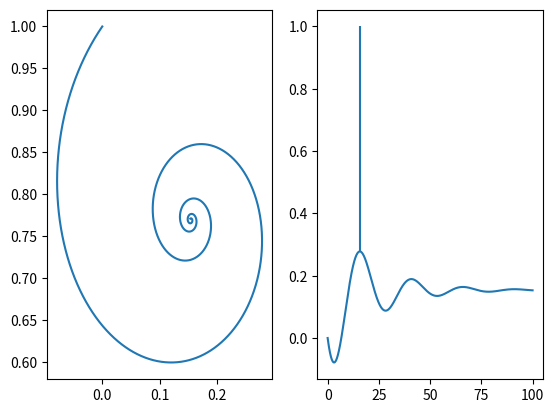

The script that saved this image:
import numpy as np
import matplotlib.pyplot as plt
from scipy.signal import find_peaks


def rk4(h, y, inputs, f):
    '''
    用于数值积分的rk4函数。
    args:
        h - 步长
        y - 当前状态量
        inputs - 外界对系统的输入
        f - 常微分或偏微分方程
    return:
        y_new - 新的状态量,即经过h时间之后的状态量
    '''
    k1 = f(y, inputs)
    k2 = f(y + h / 2 * k1, inputs)
    k3 = f(y + h / 2 * k2, inputs)
    k4 = f(y + h * k3, inputs)

    y_new = y + h / 6 * (k1 + 2 * k2 + 2 * k3 + k4)
    return y_new


class RF_Neuron:
    def __init__(self, I):
        self.I = I
        self.b = -0.05
        self.omega = 0.25
        self.z_reset = 1j

    def derivative(self, state, inputs=0):
        z = state
        Dz = (complex(self.b, self.omega)) * z + self.I
        return Dz

    def step(self, state, dt, inputs=0):
        z_new = rk4(dt, state, inputs, self.derivative)
        # if z_new.imag >= 1:
        #     z_new = self.z_reset
        return z_new


dt = 0.001
t_start = 0
t_end = 100
times = np.arange(t_start, t_end, dt)

RF = RF_Neuron(0.2)
z = 0 + 1j
z_real = []
z_imag = []
for t in times:
    z_real.append(z.real)
    z_imag.append(z.imag)
    z = RF.step(z, dt)

peaks, _ = find_peaks(z_real )  # peaks = [15708,40841,65973,91106]

plt.figure()
plt.subplot(122)
plt.plot(times, z_real, )
# plt.plot(times[15708], z_real[15708],'x')
plt.vlines(times[15708],z_real[15708],1)
plt.subplot(121)
plt.plot(z_real, z_imag)
plt.show()
